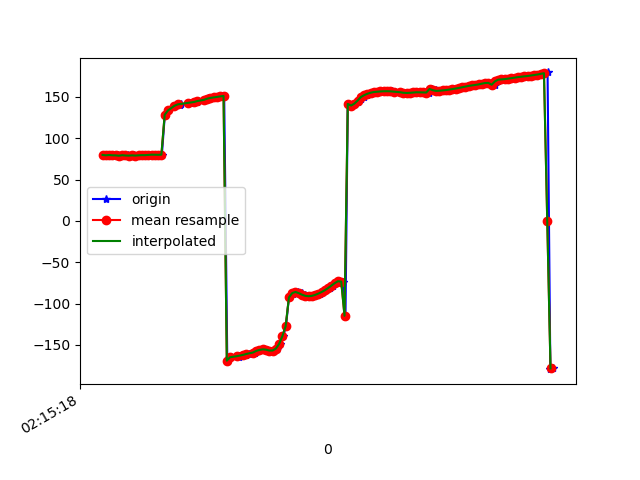

Source data for this figure (header and first rows):
1617848118291, 543761847211107, 79.846275, 25.474934, -2.432238
1617848118304, 543761866441877, 79.32, 24.82, -2.532
1617848118320, 543761885672647, 79.69, 24.75, -4.282
1617848118340, 543761904903417, 79.21, 23.91, -4.818
1617848118357, 543761924134187, 79.55, 24.11, -4.951
1617848118377, 543761943364957, 79.26, 23.4, -6.278
1617848118396, 543761962723283, 78.82, 22.81, -6.484
1617848118417, 543761981954053, 79.51, 23.3, -7.998
1617848118436, 543762001184823, 79.12, 22.7, -8.608
1617848118451, 543762020415593, 78.94, 22.45, -8.693
1617848118472, 543762039646363, 79.31, 22.53, -10.22
1617848118491, 543762058877133, 79.03, 21.86, -10.89
1617848118509, 543762078107903, 79.28, 21.78, -11.32
1617848118528, 543762097338673, 79.57, 21.51, -13.13
1617848118548, 543762116569443, 79.51, 20.94, -13.91
1617848118567, 543762135800213, 79.84, 20.85, -14.08
1617848118589, 543762155030983, 80.12, 20.63, -15.9
1617848118607, 543762174261753, 80, 20.19, -16.96
1617848118624, 543762193492523, 79.93, 19.92, -17.81
1617848118643, 543762212723293, 80.14, 20.03, -18.6
1617848118661, 543762231954063, 128.3, 19.27, -10.97
1617848118680, 543762251184833, 133.6, 20.2, -15.66
1617848118724, 543762270415603, 138.8, 20.81, -20.41
1617848118727, 543762289646373, 139.8, 21.28, -21.16
1617848118756, 543762308877143, 140.5, 21.84, -21.59
1617848118759, 543762328107913, 141.4, 22.41, -21.9
1617848118817, 543762347338683, 142.3, 22.73, -22.09
1617848118819, 543762366569453, 143.1, 22.78, -22.2
1617848118858, 543762385800223, 143.9, 22.78, -22.31
1617848118860, 543762405030993, 144.6, 22.86, -22.41
1617848118864, 543762424261763, 145.4, 23.01, -22.44
1617848118903, 543762443492533, 146.1, 23.25, -22.42
1617848118907, 543762462723303, 146.8, 23.61, -22.41
1617848118923, 543762481954073, 147.5, 23.96, -22.4
1617848118926, 543762501184843, 148.2, 24.18, -22.35
1617848118948, 543762520415613, 148.8, 24.31, -22.3
1617848118968, 543762539646383, 149.4, 24.38, -22.3
1617848118987, 543762558877153, 150, 24.42, -22.36
1617848119002, 543762578107923, 150.6, 24.45, -22.47
1617848119024, 543762597338693, 151.2, 24.46, -22.65
1617848119043, 543762616569463, -169.2, 21.97, -19.67
1617848119063, 543762635800233, -165, 24.49, -23.21
1617848119113, 543762655031003, -164.4, 24.39, -23.56
1617848119115, 543762674261773, -163.8, 24, -23.84
1617848119117, 543762693492543, -163.2, 23.39, -24.09
1617848119140, 543762712723313, -162.5, 22.87, -24.41
1617848119157, 543762731954083, -161.8, 22.45, -24.8
1617848119175, 543762751184853, -161, 21.95, -25.18
1617848119211, 543762770415623, -160, 21.45, -25.56
1617848119213, 543762789646393, -158.7, 21.46, -26.05
1617848119232, 543762808877163, -157.3, 22.37, -26.7
1617848119249, 543762828107933, -156.1, 24.1, -27.47
1617848119268, 543762847338703, -155.5, 26.4, -28.54
1617848119288, 543762866569473, -155.9, 29.32, -29.78
1617848119308, 543762885800243, -156.9, 33.57, -31.73
1617848119327, 543762905031013, -156.9, 39.54, -36.28
1617848119347, 543762924261783, -154.6, 46.66, -44.53
1617848119364, 543762943492553, -149, 53.79, -57.24
1617848119386, 543762962723323, -139.4, 59.11, -74.91
1617848119402, 543762981954093, -127.5, 61.41, -95.66
1617848119420, 543763001184863, -92.71, 56.31, -114.6
... 84 more rows
